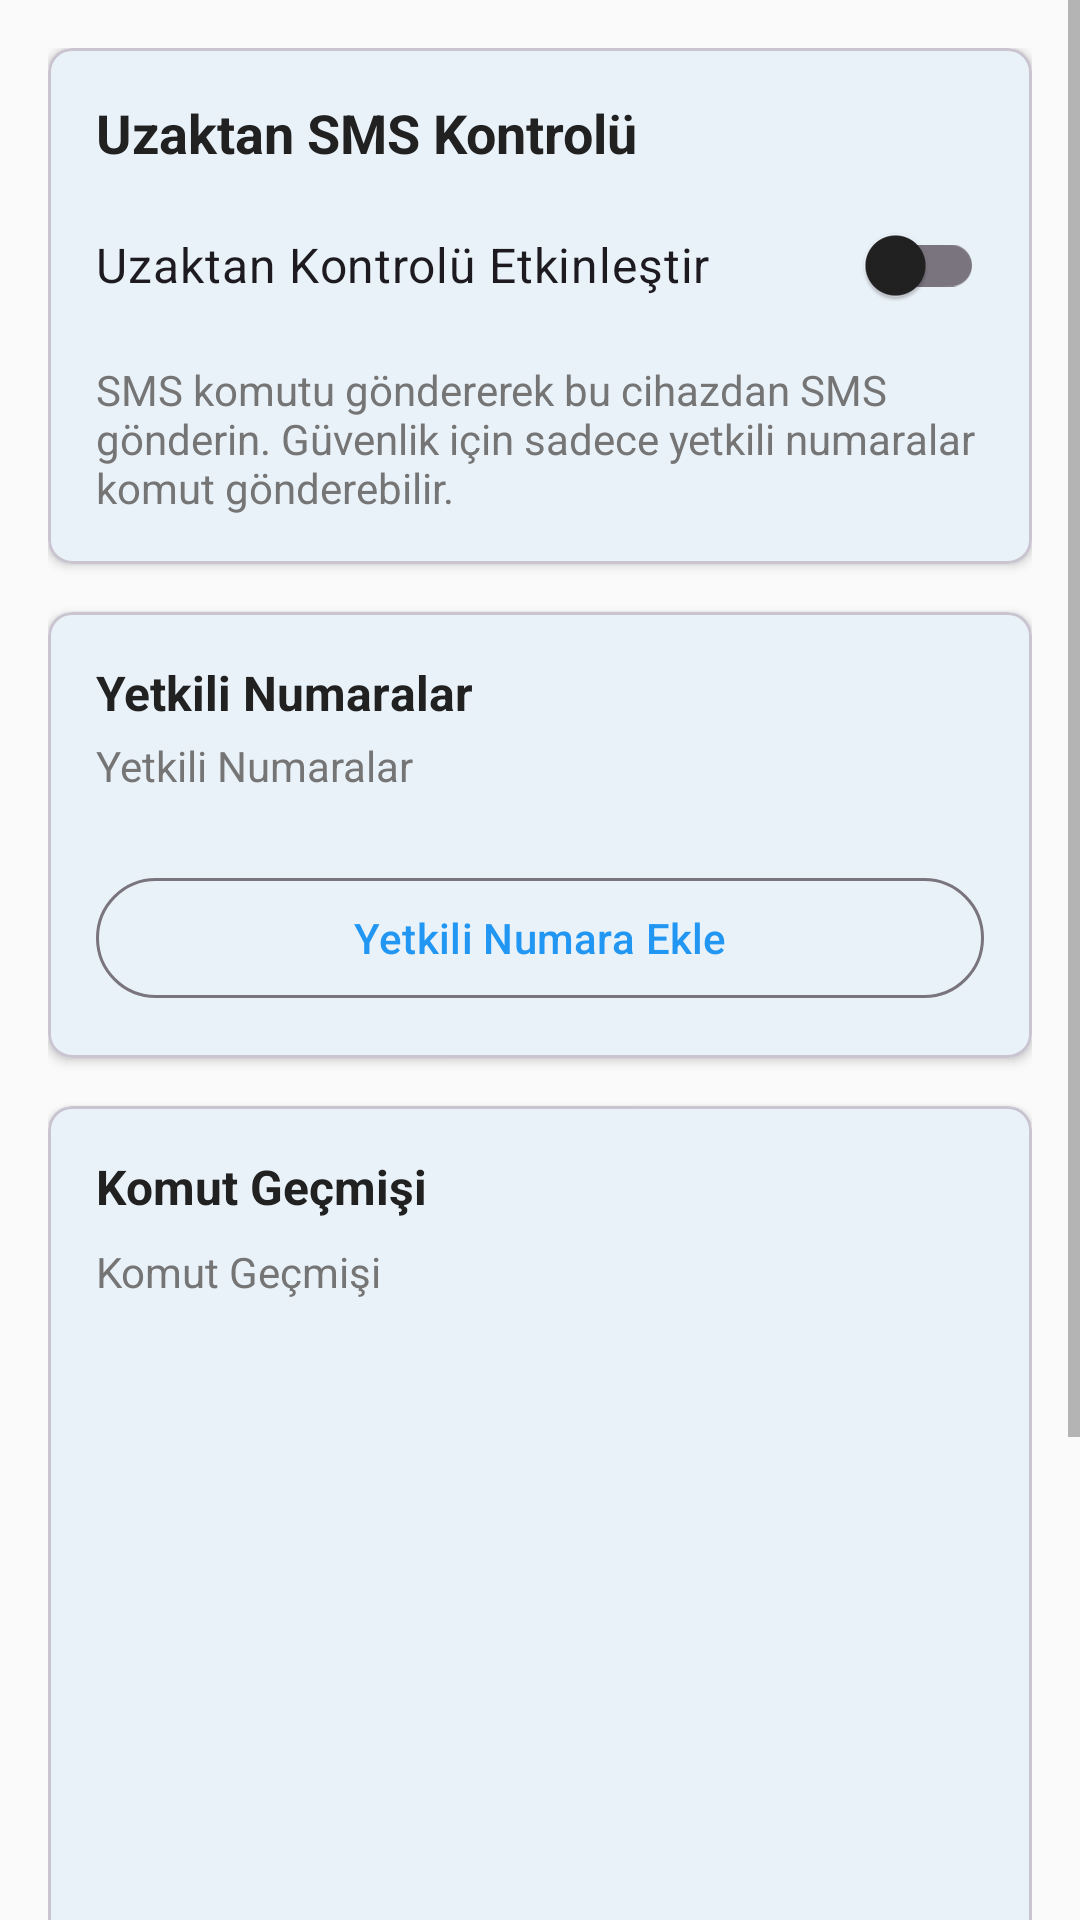

Produce the Android XML layout that renders to this screen, including the resource entries it uses.
<!-- AndroidManifest.xml: application theme Theme.HermesSmsForward -->
<!-- res/layout/activity_remote_control.xml -->
<?xml version="1.0" encoding="utf-8"?>
<ScrollView xmlns:android="http://schemas.android.com/apk/res/android"
    xmlns:app="http://schemas.android.com/apk/res-auto"
    android:layout_width="match_parent"
    android:layout_height="match_parent"
    android:fillViewport="true">

    <LinearLayout
        android:layout_width="match_parent"
        android:layout_height="wrap_content"
        android:orientation="vertical"
        android:padding="16dp">

        
        <com.google.android.material.card.MaterialCardView
            android:layout_width="match_parent"
            android:layout_height="wrap_content"
            android:layout_marginBottom="16dp"
            app:cardElevation="2dp"
            app:cardCornerRadius="8dp">

            <LinearLayout
                android:layout_width="match_parent"
                android:layout_height="wrap_content"
                android:orientation="vertical"
                android:padding="16dp">

                <TextView
                    android:layout_width="match_parent"
                    android:layout_height="wrap_content"
                    android:text="@string/remote_control_title"
                    android:textSize="18sp"
                    android:textStyle="bold"
                    android:textColor="?android:attr/textColorPrimary" />

                <com.google.android.material.switchmaterial.SwitchMaterial
                    android:id="@+id/switchRemoteControlEnabled"
                    android:layout_width="match_parent"
                    android:layout_height="wrap_content"
                    android:layout_marginTop="8dp"
                    android:text="@string/remote_control_enable"
                    android:textSize="16sp" />

                <TextView
                    android:layout_width="match_parent"
                    android:layout_height="wrap_content"
                    android:layout_marginTop="8dp"
                    android:text="@string/remote_control_description"
                    android:textSize="14sp"
                    android:textColor="?android:attr/textColorSecondary" />

            </LinearLayout>
        </com.google.android.material.card.MaterialCardView>

        
        <com.google.android.material.card.MaterialCardView
            android:layout_width="match_parent"
            android:layout_height="wrap_content"
            android:layout_marginBottom="16dp"
            app:cardElevation="2dp"
            app:cardCornerRadius="8dp">

            <LinearLayout
                android:layout_width="match_parent"
                android:layout_height="wrap_content"
                android:orientation="vertical"
                android:padding="16dp">

                <TextView
                    android:layout_width="match_parent"
                    android:layout_height="wrap_content"
                    android:text="@string/authorized_numbers_title"
                    android:textSize="16sp"
                    android:textStyle="bold"
                    android:textColor="?android:attr/textColorPrimary" />

                <TextView
                    android:id="@+id/tvAuthorizedCount"
                    android:layout_width="match_parent"
                    android:layout_height="wrap_content"
                    android:layout_marginTop="4dp"
                    android:text="@string/authorized_numbers_count"
                    android:textSize="14sp"
                    android:textColor="?android:attr/textColorSecondary" />

                <androidx.recyclerview.widget.RecyclerView
                    android:id="@+id/recyclerViewAuthorizedNumbers"
                    android:layout_width="match_parent"
                    android:layout_height="wrap_content"
                    android:layout_marginTop="12dp"
                    android:nestedScrollingEnabled="false" />

                <com.google.android.material.button.MaterialButton
                    android:id="@+id/btnAddAuthorizedNumber"
                    android:layout_width="match_parent"
                    android:layout_height="wrap_content"
                    android:layout_marginTop="12dp"
                    android:text="@string/add_authorized_number"
                    android:icon="@android:drawable/ic_input_add"
                    style="@style/Widget.Material3.Button.OutlinedButton" />

            </LinearLayout>
        </com.google.android.material.card.MaterialCardView>

        
        <com.google.android.material.card.MaterialCardView
            android:layout_width="match_parent"
            android:layout_height="wrap_content"
            android:layout_marginBottom="16dp"
            app:cardElevation="2dp"
            app:cardCornerRadius="8dp">

            <LinearLayout
                android:layout_width="match_parent"
                android:layout_height="wrap_content"
                android:orientation="vertical"
                android:padding="16dp">

                <TextView
                    android:layout_width="match_parent"
                    android:layout_height="wrap_content"
                    android:text="@string/command_history_title"
                    android:textSize="16sp"
                    android:textStyle="bold"
                    android:textColor="?android:attr/textColorPrimary" />

                <TextView
                    android:id="@+id/tvHistoryStats"
                    android:layout_width="match_parent"
                    android:layout_height="wrap_content"
                    android:layout_marginTop="8dp"
                    android:text="@string/command_history_stats"
                    android:textSize="14sp"
                    android:textColor="?android:attr/textColorSecondary" />

                <androidx.recyclerview.widget.RecyclerView
                    android:id="@+id/recyclerViewCommandHistory"
                    android:layout_width="match_parent"
                    android:layout_height="200dp"
                    android:layout_marginTop="12dp" />

            </LinearLayout>
        </com.google.android.material.card.MaterialCardView>

        
        <com.google.android.material.card.MaterialCardView
            android:layout_width="match_parent"
            android:layout_height="wrap_content"
            android:layout_marginBottom="16dp"
            app:cardElevation="2dp"
            app:cardCornerRadius="8dp"
            app:cardBackgroundColor="#E3F2FD">

            <LinearLayout
                android:layout_width="match_parent"
                android:layout_height="wrap_content"
                android:orientation="vertical"
                android:padding="16dp">

                <TextView
                    android:layout_width="match_parent"
                    android:layout_height="wrap_content"
                    android:text="@string/command_format_help_title"
                    android:textSize="16sp"
                    android:textStyle="bold"
                    android:textColor="?android:attr/textColorPrimary" />

                <TextView
                    android:layout_width="match_parent"
                    android:layout_height="wrap_content"
                    android:layout_marginTop="8dp"
                    android:text="@string/command_format_help"
                    android:textSize="14sp"
                    android:fontFamily="monospace"
                    android:textColor="?android:attr/textColorPrimary" />

            </LinearLayout>
        </com.google.android.material.card.MaterialCardView>

    </LinearLayout>
</ScrollView>
<!-- resources referenced by this layout -->
<resources>
  <string name="add_authorized_number">Yetkili Numara Ekle</string>
  <string name="authorized_numbers_count">Yetkili Numaralar</string>
  <string name="authorized_numbers_title">Yetkili Numaralar</string>
  <string name="command_format_help">SMS_GONDER [SIM] [NUMARA] [MESAJ]\n\nÖrnekler:\nSMS_GONDER SIM1 +905551234567 Test\nSMS_GONDER AUTO +905559876543 Acil</string>
  <string name="command_format_help_title">Komut Formatı</string>
  <string name="command_history_stats">Komut Geçmişi</string>
  <string name="command_history_title">Komut Geçmişi</string>
  <string name="remote_control_description">SMS komutu göndererek bu cihazdan SMS gönderin. Güvenlik için sadece yetkili numaralar komut gönderebilir.</string>
  <string name="remote_control_enable">Uzaktan Kontrolü Etkinleştir</string>
  <string name="remote_control_title">Uzaktan SMS Kontrolü</string>
  <style name="Theme.HermesSmsForward" parent="Theme.Material3.DayNight">
          
          <item name="colorPrimary">@color/hermes_primary</item>
          <item name="colorOnPrimary">@color/hermes_text_on_primary</item>
          <item name="colorSurface">@color/hermes_background</item>
          <item name="colorOnSurface">@color/hermes_text_primary</item>
          <item name="colorSurfaceVariant">@color/hermes_primary_dark</item>
          
          
          <item name="android:windowBackground">@color/hermes_background</item>
          <item name="android:colorBackground">@color/hermes_background</item>
          
          
          <item name="android:textColorPrimary">@color/hermes_text_primary</item>
          <item name="android:textColorSecondary">@color/hermes_text_secondary</item>
          <item name="android:textColorHint">@color/hermes_text_hint</item>
          
          
          <item name="actionBarStyle">@style/Hermes.ActionBar</item>
          <item name="android:actionBarStyle">@style/Hermes.ActionBar</item>
      </style>
  <color name="hermes_primary">#2196F3</color>
  <color name="hermes_text_on_primary">#FFFFFF</color>
  <color name="hermes_background">#FAFAFA</color>
  <color name="hermes_text_primary">#212121</color>
  <color name="hermes_primary_dark">#1976D2</color>
  <color name="hermes_text_secondary">#757575</color>
  <color name="hermes_text_hint">#BDBDBD</color>
  <style name="Hermes.ActionBar" parent="Widget.AppCompat.ActionBar.Solid">
          <item name="android:background">@color/hermes_primary</item>
          <item name="background">@color/hermes_primary</item>
          <item name="android:titleTextStyle">@style/Hermes.ActionBar.Title</item>
          <item name="titleTextStyle">@style/Hermes.ActionBar.Title</item>
      </style>
  <style name="Hermes.ActionBar.Title" parent="TextAppearance.AppCompat.Widget.ActionBar.Title">
          <item name="android:textColor">@color/hermes_text_on_primary</item>
          <item name="android:textSize">20sp</item>
          <item name="android:textStyle">bold</item>
      </style>
</resources>
